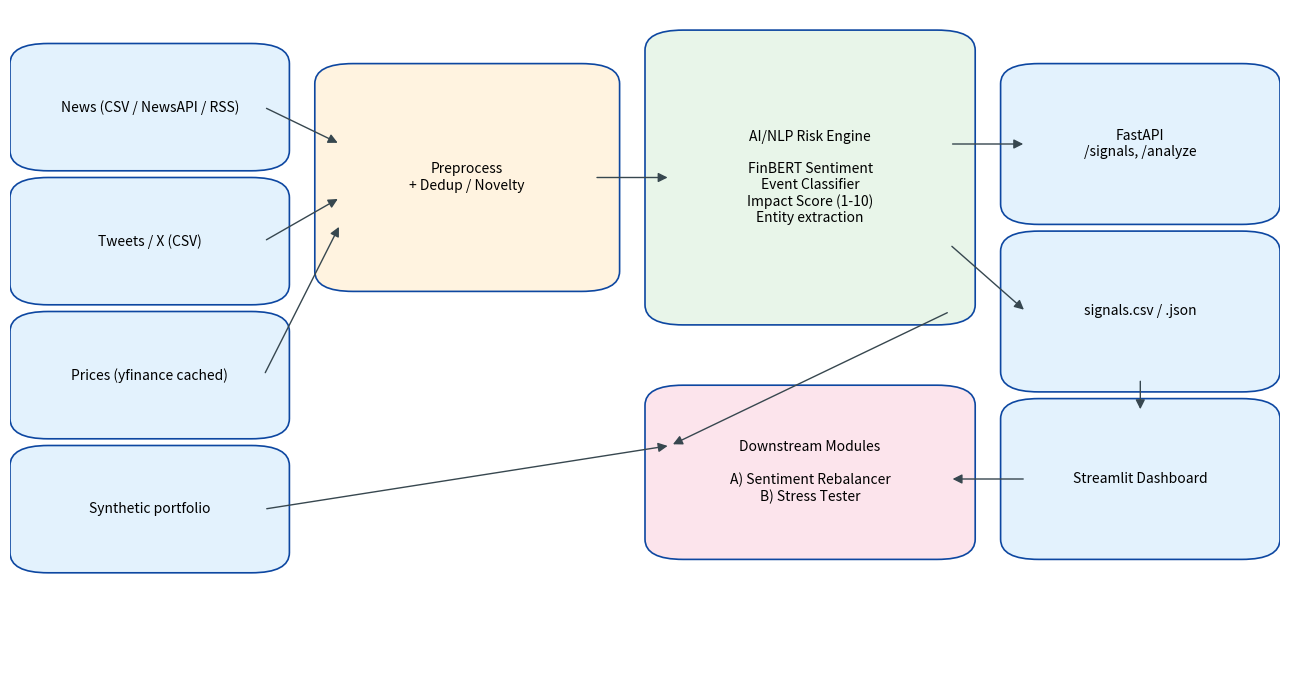

This figure's Python source: (Note: this script raises an exception after producing the figure.)
"""Generates docs/architecture.png — a clean architecture diagram."""
import matplotlib.pyplot as plt
from matplotlib.patches import FancyBboxPatch, FancyArrowPatch
from pathlib import Path

def box(ax, x, y, w, h, label, color="#e3f2fd"):
    ax.add_patch(FancyBboxPatch((x, y), w, h, boxstyle="round,pad=0.02,rounding_size=0.03",
                                linewidth=1.2, edgecolor="#0d47a1", facecolor=color))
    ax.text(x + w/2, y + h/2, label, ha="center", va="center", fontsize=10)

def arrow(ax, x1, y1, x2, y2):
    ax.add_patch(FancyArrowPatch((x1, y1), (x2, y2),
                                 arrowstyle="-|>", mutation_scale=14, color="#37474f"))

fig, ax = plt.subplots(figsize=(13, 7))
ax.set_xlim(0, 1); ax.set_ylim(0, 1); ax.axis("off")

box(ax, 0.02, 0.78, 0.18, 0.15, "News (CSV / NewsAPI / RSS)")
box(ax, 0.02, 0.58, 0.18, 0.15, "Tweets / X (CSV)")
box(ax, 0.02, 0.38, 0.18, 0.15, "Prices (yfinance cached)")
box(ax, 0.02, 0.18, 0.18, 0.15, "Synthetic portfolio")

box(ax, 0.26, 0.60, 0.20, 0.30, "Preprocess\n+ Dedup / Novelty", color="#fff3e0")
box(ax, 0.52, 0.55, 0.22, 0.40,
    "AI/NLP Risk Engine\n\nFinBERT Sentiment\nEvent Classifier\nImpact Score (1-10)\nEntity extraction",
    color="#e8f5e9")
box(ax, 0.80, 0.70, 0.18, 0.20, "FastAPI\n/signals, /analyze")
box(ax, 0.80, 0.45, 0.18, 0.20, "signals.csv / .json")
box(ax, 0.80, 0.20, 0.18, 0.20, "Streamlit Dashboard")

box(ax, 0.52, 0.20, 0.22, 0.22,
    "Downstream Modules\n\nA) Sentiment Rebalancer\nB) Stress Tester",
    color="#fce4ec")

arrow(ax, 0.20, 0.855, 0.26, 0.80)
arrow(ax, 0.20, 0.655, 0.26, 0.72)
arrow(ax, 0.20, 0.455, 0.26, 0.68)
arrow(ax, 0.20, 0.255, 0.52, 0.35)
arrow(ax, 0.46, 0.75, 0.52, 0.75)
arrow(ax, 0.74, 0.80, 0.80, 0.80)
arrow(ax, 0.74, 0.65, 0.80, 0.55)
arrow(ax, 0.74, 0.55, 0.52, 0.35)
arrow(ax, 0.89, 0.45, 0.89, 0.40)
arrow(ax, 0.80, 0.30, 0.74, 0.30)

plt.tight_layout()
out = Path(__file__).parent / "architecture.png"
plt.savefig(out, dpi=200, bbox_inches="tight", facecolor="white")
print(f"Wrote {out}")
